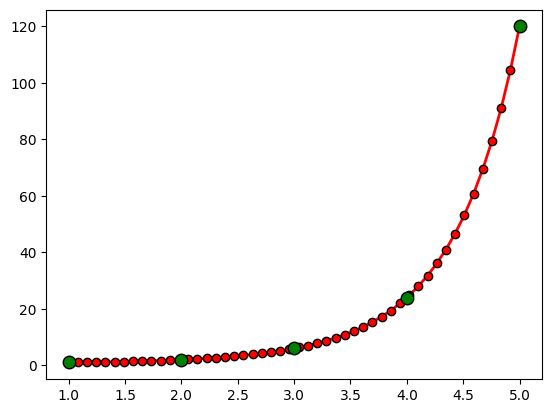

The matplotlib source for this figure: (Note: this script raises an exception after producing the figure.)
'''
[redacted]
[redacted]
[redacted]
@Date： 2020/7/5
'''

import numpy as np
import matplotlib as mpl
import matplotlib.pyplot as plt
from scipy.special import gamma
from scipy.special import factorial

mpl.rcParams['axes.unicode_minus'] = False
mpl.rcParams['font.sans-serif'] = 'SimHei'

if __name__ == '__main__':
    print(gamma(1.5))
    N = 5
    x = np.linspace(1, N, 50)
    y = gamma(x+1)
    plt.figure(facecolor='w')
    plt.plot(x, y, 'r-', x, y, 'ro', linewidth=2, markersize=6, mec='k')
    z = np.arange(1, N+1)
    f = factorial(z, exact=True)    # 阶乘
    plt.plot(z, f, 'go', markersize=9, markeredgecolor='k')
    plt.grid(b=True, ls=':', color='#404040')
    plt.xlim(0.8,N+0.1)
    plt.ylim(0.5, np.max(y)*1.05)
    plt.xlabel('X', fontsize=15)
    plt.ylabel('Gamma(X) - 阶乘', fontsize=12)
    plt.title('阶乘和Gamma函数', fontsize=14)
    plt.show()
